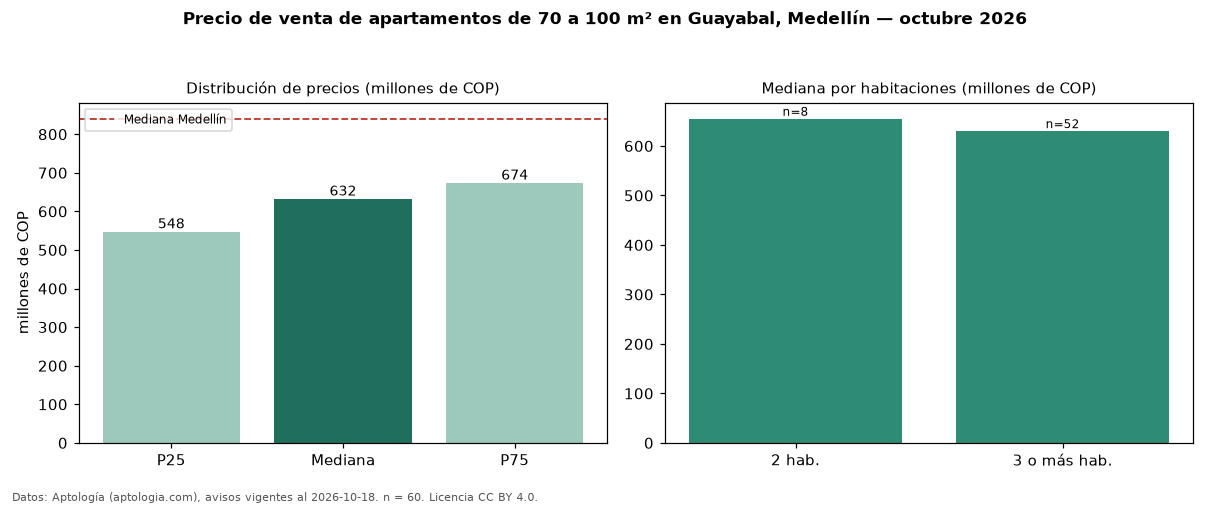

The file beside this chart, header and first rows:
seccion, metrica, valor, moneda, n
filtro, area3, de 70 a 100 m², , 60
precio, p25, 547500000, COP, 60
precio, mediana, 632500000, COP, 60
precio, p75, 673750000, COP, 60
precio, minimo, 265000000, COP, 60
precio, maximo, 900000000, COP, 60
m2, mediana_precio_m2, 7500000, COP, 60
m2, area_mediana_m2, 82.6, m2, 60
admin, mediana_admin_mes, 400000, COP, 39
banos, mediana_banos, 2.0, , 
parqueadero, pct_con_parqueadero, 76.7, %, 60
estrato, estrato_mas_frecuente, 4, , 60
habitaciones, 2, 655000000, COP, 8
habitaciones, 3+, 630000000, COP, 52
ciudad, mediana_ciudad_referencia, 840000000, COP, 
ciudad, mediana_m2_ciudad, 7500000, COP, 
fuente, fecha_datos, 2026-10-18, , 
fuente, atribucion, https://www.aptologia.com/venta/medellin…, , 
fuente, licencia, CC BY 4.0, , 
